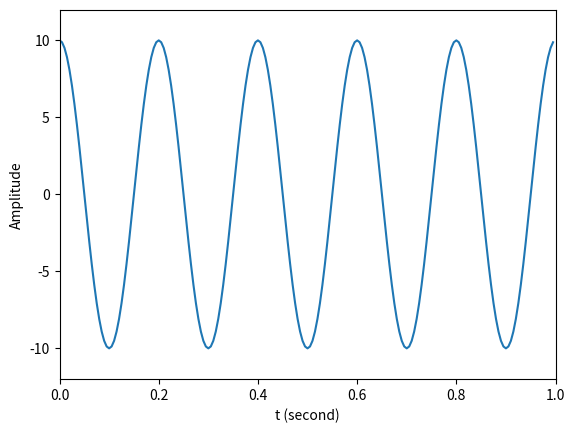
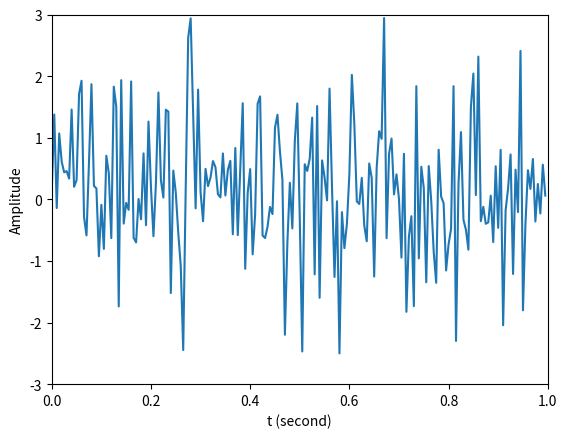
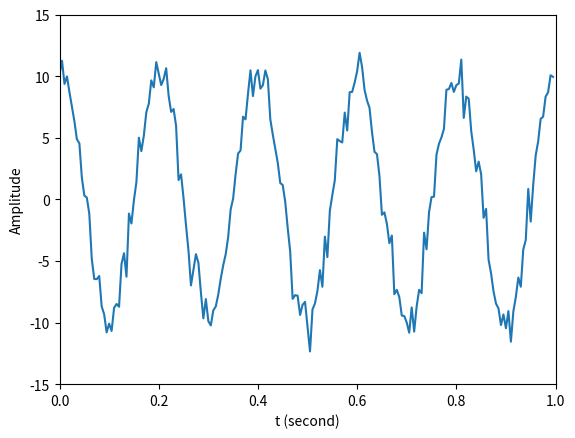

The matplotlib source for these figures, in order:
import numpy as np
import numpy.random as random
import matplotlib.pyplot as plt

t = np.linspace( 0, 1, 200, endpoint = False )		# 定義時間陣列
x = 10 * np.cos( 2 * np.pi * 5 * t )				# 原始訊號
noise = random.normal( 0, 1, 200 )			    	# 雜訊(高斯分佈)	
y = x + noise

plt.figure( 1 )
plt.plot( t, x )
plt.xlabel( 't (second)' )
plt.ylabel( 'Amplitude' )
plt.axis( [ 0, 1, -12, 12 ] )

plt.figure( 2 )
plt.plot( t, noise )
plt.xlabel( 't (second)' )
plt.ylabel( 'Amplitude' )
plt.axis( [ 0, 1, -3, 3 ] )

plt.figure( 3 )
plt.plot( t, y )
plt.xlabel( 't (second)' )
plt.ylabel( 'Amplitude' )
plt.axis( [ 0, 1, -15, 15 ] )

plt.show( )